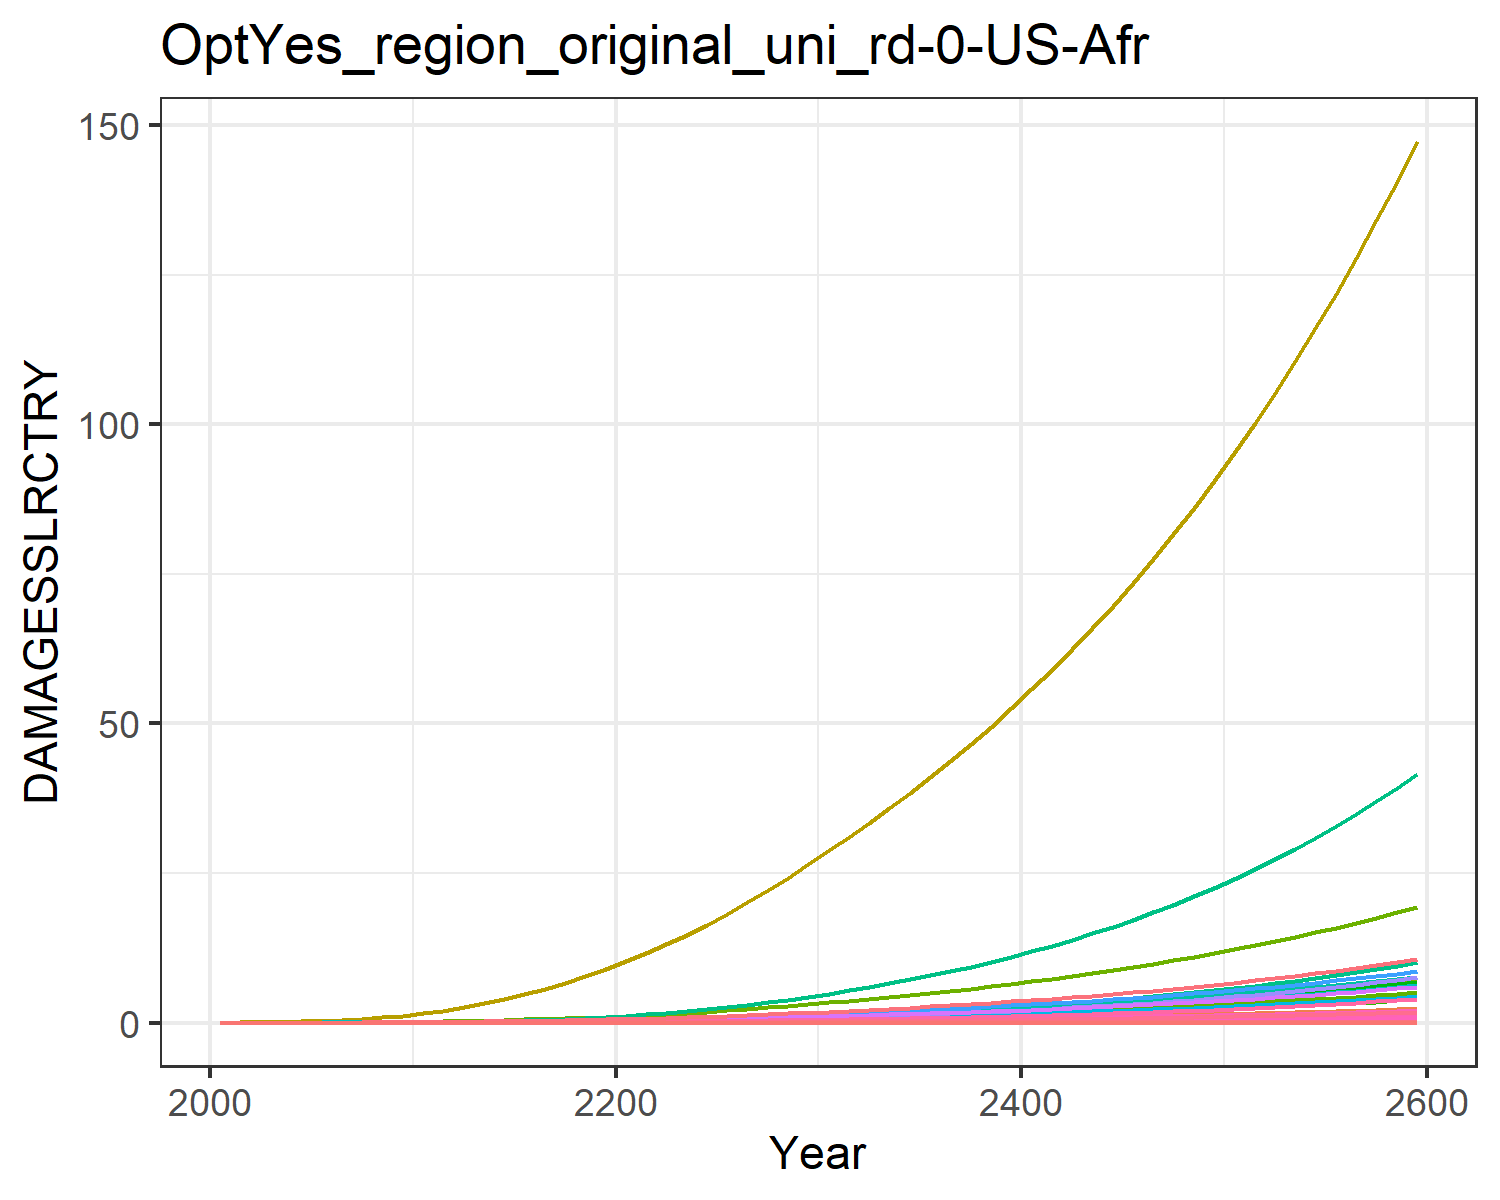

Values plotted in this chart, from the file beside it:
0.0, 0.0, 0.0, 0.0, 0.0, 0.0, 0.0, 0.0, 0.0, 0.0, 0.0, 0.0, 0.0, 0.0, 0.0, 0.0, 0.0, 0.0, 0.0, 0.0, 0.0, 0.0, 0.0, 0.0
0.0, 5.244586568248408e-5, 2.5533763724368427e-6, 0.0001801, 8.418814047693964e-7, 0.0, 0.001628, 0.0, 0.0, 0.0, 2.6676903891804185e-5, 3.014048255602565e-6, 0.0, 4.869973041510708e-6, 0.0, 1.0716833204830023e-5, 5.527850458731378e-10, 9.915960880164785e-8, 0.0, 5.650251551739838e-11, 0.0, 1.0361368243487714e-5, 1.806327198162545e-10, 5.043813759404849e-9
0.0, 0.0001295, 4.5957058198898665e-6, 0.0003688, 1.931476826637908e-6, 0.0, 0.002677, 0.0, 0.0, 0.0, 4.2624090715133556e-5, 7.443574908152938e-6, 0.0, 1.27975146839205e-5, 0.0, 2.194262139669886e-5, 1.2682207970948059e-9, 1.7847286290693807e-7, 0.0, 1.2963025284837713e-10, 0.0, 2.3771451110789443e-5, 4.144145606271457e-10, 1.3254340444751285e-8
0.0, 0.0003094, 8.362942051174433e-6, 0.0007327, 4.6269808371503955e-6, 0.0, 0.004422, 0.0, 0.0, 0.0, 6.94976487017967e-5, 1.7783384611242976e-5, 0.0, 3.5700512152815485e-5, 0.0, 4.359140396910463e-5, 3.0381070300738016e-9, 3.2477235678102874e-7, 0.0, 3.1053786800458706e-10, 0.0, 5.694608770033147e-5, 9.927575646846595e-10, 3.6974893470521655e-8
0.0, 0.0006641, 1.4063899333229909e-5, 0.001325, 9.858748053759633e-6, 0.0, 0.006754, 0.0, 0.0, 0.0, 0.0001062, 3.8167711703233486e-5, 0.0, 8.768183236821482e-5, 0.0, 7.883488330208119e-5, 6.473320902772521e-9, 5.461673301135429e-7, 0.0, 6.616657188695803e-10, 0.0, 0.0001213, 2.1152771219856063e-9, 9.081176195000891e-8
0.0, 0.001265, 2.219247713757966e-5, 0.002191, 1.9005472081280228e-5, 0.0, 0.009664, 0.0, 0.0, 0.0, 0.0001533, 7.270239084320998e-5, 0.0, 0.000191, 0.0, 0.0001304, 1.2479121996011851e-8, 8.618382213671652e-7, 0.0, 1.275544245429869e-9, 0.0, 0.0002339, 4.077783514382159e-9, 1.9784469792784044e-7
0.0, 0.002184, 3.3321018237792795e-5, 0.003397, 3.4011631597890955e-5, 0.0, 0.01316, 0.0, 0.0, 0.0, 0.0002115, 0.0001255, 0.0, 0.0003782, 0.0, 0.0002021, 2.2332268210877416e-8, 1.2940117912107112e-6, 0.0, 2.2826763143180053e-9, 0.0, 0.0004186, 7.297480958851122e-9, 3.916864498069776e-7
0.0, 0.003574, 4.801944589026099e-5, 0.005063, 5.7553417165190266e-5, 0.0, 0.01734, 0.0, 0.0, 0.0, 0.0002825, 0.0002054, 0.0, 0.0007006, 0.0, 0.0003012, 3.7789964438672975e-8, 1.8648208390860533e-6, 0.0, 3.862673326709493e-9, 0.0, 0.0007083, 1.2348568596921854e-8, 7.256251585774603e-7
0.0, 0.005614, 6.676992198955635e-5, 0.007318, 9.281255423189065e-5, 0.0, 0.02227, 0.0, 0.0, 0.0, 0.0003672, 0.0003227, 0.0, 0.001228, 0.0, 0.0004353, 6.094135320963891e-8, 2.592989978160659e-6, 0.0, 6.229075444579071e-9, 0.0, 0.001142, 1.9913712322215032e-8, 1.2719163678302232e-6
0.0, 0.008508, 8.995122166334333e-5, 0.01029, 0.0001434, 0.0, 0.02793, 0.0, 0.0, 0.0, 0.0004659, 0.000489, 0.0, 0.002049, 0.0, 0.0006123, 9.414866532935448e-8, 3.4932288273878665e-6, 0.0, 9.623336346430463e-9, 0.0, 0.001765, 3.0764814664350544e-8, 2.121939595833396e-6
0.0, 0.01215, 0.0001198, 0.01381, 0.0002134, 0.0, 0.03485, 0.0, 0.0, 0.0, 0.000587, 0.000698, 0.0, 0.003242, 0.0, 0.0008218, 1.401229064843127e-7, 4.651791451419854e-6, 0.0, 1.4322559477829707e-8, 0.0, 0.002626, 4.5787746784721847e-8, 3.35810679138746e-6
0.0, 0.01629, 0.0001587, 0.01761, 0.0003068, 0.0, 0.04348, 0.0, 0.0, 0.0, 0.0007374, 0.0009361, 0.0, 0.00489, 0.0, 0.001048, 2.0145636219921735e-7, 6.1613297632149256e-6, 0.0, 2.0591713390619138e-8, 0.0, 0.003776, 6.582958583992591e-8, 5.064330297943523e-6
0.0, 0.02109, 0.0002071, 0.02205, 0.0004301, 0.0, 0.0539, 0.0, 0.0, 0.0, 0.0009198, 0.001212, 0.0, 0.007045, 0.0, 0.001312, 2.824359592539712e-7, 8.043499232603957e-6, 0.0, 2.8868983141923106e-8, 0.0, 0.005294, 9.229116430487867e-8, 7.296782286141832e-6
0.0, 0.02665, 0.0002642, 0.02703, 0.0005841, 0.0, 0.06555, 0.0, 0.0, 0.0, 0.001125, 0.001531, 0.0, 0.009816, 0.0, 0.001608, 3.835312270144477e-7, 1.0260926347566148e-5, 0.0, 3.920236132936919e-8, 0.0, 0.007189, 1.253259095688058e-7, 1.0166183120226867e-5
0.0, 0.03294, 0.0003299, 0.03246, 0.0007699, 0.0, 0.0783, 0.0, 0.0, 0.0, 0.001351, 0.001893, 0.0, 0.01328, 0.0, 0.001931, 5.055274015604366e-7, 1.2810140220791798e-5, 0.0, 5.167211027936144e-8, 0.0, 0.009476, 1.6519041201860214e-7, 1.3757642535160251e-5
0.0, 0.03994, 0.0004042, 0.03835, 0.0009892, 0.0, 0.09216, 0.0, 0.0, 0.0, 0.001597, 0.002295, 0.0, 0.0175, 0.0, 0.002282, 6.495202346710464e-7, 1.5697694587597236e-5, 0.0, 6.639023145135414e-8, 0.0, 0.01217, 2.122427287789702e-7, 1.8125451941664563e-5
0.0, 0.04758, 0.0004873, 0.04468, 0.001243, 0.0, 0.1072, 0.0, 0.0, 0.0, 0.001864, 0.002734, 0.0, 0.02251, 0.0, 0.002658, 8.161664770787845e-7, 1.8924850216264742e-5, 0.0, 8.342385413679899e-8, 0.0, 0.0153, 2.6669746527735373e-7, 2.3310334379714536e-5
0.0, 0.05581, 0.0005791, 0.05142, 0.001532, 0.0, 0.1234, 0.0, 0.0, 0.0, 0.002152, 0.003207, 0.0, 0.02833, 0.0, 0.003059, 1.006031436282068e-6, 2.2489801283732424e-5, 0.0, 1.0283076082445881e-7, 0.0, 0.01886, 3.2873934617614e-7, 2.9344856372671807e-5
0.0, 0.06456, 0.0006795, 0.05854, 0.001857, 0.0, 0.1408, 0.0, 0.0, 0.0, 0.002462, 0.00371, 0.0, 0.03499, 0.0, 0.003482, 1.2194229689974529e-6, 2.6389389895296127e-5, 0.0, 1.2464241886142302e-7, 0.0, 0.02286, 3.9846896934142597e-7, 3.624333353371904e-5
0.0, 0.07375, 0.0007885, 0.06601, 0.002218, 0.0, 0.1593, 0.0, 0.0, 0.0, 0.002794, 0.004238, 0.0, 0.04249, 0.0, 0.003927, 1.4564281249744982e-6, 3.062009653885605e-5, 0.0, 1.488677259736015e-7, 0.0, 0.0273, 4.759147798860807e-7, 4.400913126341588e-5
0.0, 0.0838, 0.0009076, 0.07422, 0.002627, 0.0, 0.1791, 0.0, 0.0, 0.0, 0.003149, 0.004816, 0.0, 0.0511, 0.0, 0.004415, 1.7250911151892562e-6, 3.52444379101286e-5, 0.0, 1.7632891524941232e-7, 0.0, 0.03233, 5.63705372266897e-7, 5.2921910470432436e-5
0.0, 0.09508, 0.001038, 0.08345, 0.003097, 0.0, 0.2002, 0.0, 0.0, 0.0, 0.003531, 0.005464, 0.0, 0.0611, 0.0, 0.004965, 2.0338324798207848e-6, 4.032174015036435e-5, 0.0, 2.0788668598903393e-7, 0.0, 0.03812, 6.645923134559206e-7, 6.328549779364317e-5
0.0, 0.1081, 0.00118, 0.09352, 0.003626, 0.0, 0.2227, 0.0, 0.0, 0.0, 0.003938, 0.00621, 0.0, 0.07245, 0.0, 0.005564, 2.3805656508357804e-6, 4.582423989632605e-5, 0.0, 2.4332776118079603e-7, 0.0, 0.04462, 7.778937788239379e-7, 7.503250241129144e-5
0.0, 0.1224, 0.001332, 0.1043, 0.004211, 0.0, 0.2465, 0.0, 0.0, 0.0, 0.00437, 0.007034, 0.0, 0.08511, 0.0, 0.006207, 2.7648254597074448e-6, 5.17405077377262e-5, 0.0, 2.8260459396701886e-7, 0.0, 0.05182, 9.034577659664051e-7, 8.814372832413368e-5
0.0, 0.1379, 0.001495, 0.1159, 0.004855, 0.0, 0.2716, 0.0, 0.0, 0.0, 0.00483, 0.007926, 0.0, 0.09911, 0.0, 0.006892, 3.187774431986661e-6, 5.807369535221646e-5, 0.0, 3.2583601103896065e-7, 0.0, 0.05975, 1.0416641515707973e-6, 0.0001027
0.0, 0.1546, 0.001669, 0.1281, 0.00556, 0.0, 0.2983, 0.0, 0.0, 0.0, 0.005316, 0.008883, 0.0, 0.1145, 0.0, 0.007621, 3.650890848935786e-6, 6.483047656201617e-5, 0.0, 3.7317311382490534e-7, 0.0, 0.06843, 1.1929959913331146e-6, 0.0001186
0.0, 0.1724, 0.001855, 0.1411, 0.006331, 0.0, 0.3265, 0.0, 0.0, 0.0, 0.005833, 0.009906, 0.0, 0.1314, 0.0, 0.008396, 4.157142085793714e-6, 7.203361344787169e-5, 0.0, 4.249192103950211e-7, 0.0, 0.07792, 1.3584229298993525e-6, 0.0001361
0.0, 0.1913, 0.002052, 0.1549, 0.00717, 0.0, 0.3564, 0.0, 0.0, 0.0, 0.00638, 0.01099, 0.0, 0.1498, 0.0, 0.009217, 4.707871088940029e-6, 7.968745212965994e-5, 0.0, 4.812115690224238e-7, 0.0, 0.08824, 1.5383837997938748e-6, 0.0001552
0.0, 0.2113, 0.002261, 0.1695, 0.008079, 0.0, 0.3879, 0.0, 0.0, 0.0, 0.006957, 0.01215, 0.0, 0.1698, 0.0, 0.01008, 5.304608705615273e-6, 8.779917815928488e-5, 0.0, 5.42206664128065e-7, 0.0, 0.09943, 1.733378833616581e-6, 0.0001758
0.0, 0.2325, 0.002482, 0.1849, 0.009061, 0.0, 0.4211, 0.0, 0.0, 0.0, 0.007567, 0.01336, 0.0, 0.1913, 0.0, 0.011, 5.9495364568248175e-6, 9.638330954232605e-5, 0.0, 6.081274782715811e-7, 0.0, 0.1115, 1.944120883633426e-6, 0.0001981
0.0, 0.2545, 0.00271, 0.2007, 0.0101, 0.0, 0.4552, 0.0, 0.0, 0.0, 0.008193, 0.01462, 0.0, 0.2142, 0.0, 0.01194, 6.631347659395784e-6, 0.0001053, 0.0, 6.778183071766078e-7, 0.0, 0.1243, 2.1669152823622393e-6, 0.0002218
0.0, 0.2768, 0.002943, 0.2169, 0.01118, 0.0, 0.4895, 0.0, 0.0, 0.0, 0.008823, 0.01591, 0.0, 0.2381, 0.0, 0.0129, 7.341365412430894e-6, 0.0001143, 0.0, 7.503922478213434e-7, 0.0, 0.1376, 2.398926692233104e-6, 0.0002466
0.0, 0.2999, 0.003184, 0.2336, 0.01232, 0.0, 0.5247, 0.0, 0.0, 0.0, 0.00947, 0.01723, 0.0, 0.2633, 0.0, 0.0139, 8.089649246526483e-6, 0.0001237, 0.0, 8.268775277019201e-7, 0.0, 0.1516, 2.643442250597613e-6, 0.0002727
0.0, 0.3238, 0.003435, 0.251, 0.01353, 0.0, 0.5613, 0.0, 0.0, 0.0, 0.01014, 0.01861, 0.0, 0.2901, 0.0, 0.01493, 8.882386684692444e-6, 0.0001334, 0.0, 9.07906599916501e-7, 0.0, 0.1665, 2.9024838448395642e-6, 0.0003005
0.0, 0.3487, 0.003696, 0.2691, 0.01481, 0.0, 0.5993, 0.0, 0.0, 0.0, 0.01084, 0.02004, 0.0, 0.3184, 0.0, 0.01601, 9.722942945781512e-6, 0.0001435, 0.0, 9.938234378266405e-7, 0.0, 0.1822, 3.177151122351165e-6, 0.0003298
0.0, 0.3747, 0.003969, 0.288, 0.01617, 0.0, 0.639, 0.0, 0.0, 0.0, 0.01157, 0.02153, 0.0, 0.3485, 0.0, 0.01713, 1.0614334687346392e-5, 0.0001541, 0.0, 1.0849363868578433e-6, 0.0, 0.199, 3.4684298316843476e-6, 0.0003609
0.0, 0.4017, 0.004253, 0.3077, 0.0176, 0.0, 0.6803, 0.0, 0.0, 0.0, 0.01233, 0.02309, 0.0, 0.3802, 0.0, 0.0183, 1.1559428166148026e-5, 0.0001652, 0.0, 1.1815384193296779e-6, 0.0, 0.2167, 3.7772565751554864e-6, 0.0003938
0.0, 0.4299, 0.004551, 0.3283, 0.01913, 0.0, 0.7235, 0.0, 0.0, 0.0, 0.01312, 0.0247, 0.0, 0.4139, 0.0, 0.01953, 1.2561060897063925e-5, 0.0001767, 0.0, 1.283919569731308e-6, 0.0, 0.2354, 4.104558563139878e-6, 0.0004286
0.0, 0.4592, 0.004861, 0.3498, 0.02075, 0.0, 0.7685, 0.0, 0.0, 0.0, 0.01395, 0.02639, 0.0, 0.4494, 0.0, 0.02081, 1.3622116891711147e-5, 0.0001888, 0.0, 1.3923746251818166e-6, 0.0, 0.2553, 4.45127819968094e-6, 0.0004654
0.0, 0.4897, 0.005186, 0.3723, 0.02246, 0.0, 0.8156, 0.0, 0.0, 0.0, 0.01482, 0.02815, 0.0, 0.4869, 0.0, 0.02215, 1.4745573867633384e-5, 0.0002014, 0.0, 1.507207950882425e-6, 0.0, 0.2764, 4.818388508963711e-6, 0.0005043
0.0, 0.5216, 0.005525, 0.3958, 0.02427, 0.0, 0.8647, 0.0, 0.0, 0.0, 0.01572, 0.02998, 0.0, 0.5265, 0.0, 0.02355, 1.5934533680691897e-5, 0.0002146, 0.0, 1.6287366007408709e-6, 0.0, 0.2987, 5.2069030796604595e-6, 0.0005453
0.0, 0.5548, 0.00588, 0.4204, 0.02618, 0.0, 0.916, 0.0, 0.0, 0.0, 0.01667, 0.03188, 0.0, 0.5683, 0.0, 0.02501, 1.719224282707173e-5, 0.0002283, 0.0, 1.7572924129688476e-6, 0.0, 0.3223, 5.61788276433975e-6, 0.0005886
0.0, 0.5893, 0.00625, 0.446, 0.02821, 0.0, 0.9696, 0.0, 0.0, 0.0, 0.01766, 0.03387, 0.0, 0.6124, 0.0, 0.02653, 1.852210715876109e-5, 0.0002427, 0.0, 1.893223514213864e-6, 0.0, 0.3472, 6.052440488021015e-6, 0.0006343
0.0, 0.6254, 0.006637, 0.4729, 0.03035, 0.0, 1.026, 0.0, 0.0, 0.0, 0.01869, 0.03594, 0.0, 0.6589, 0.0, 0.02813, 1.9927703309499737e-5, 0.0002578, 0.0, 2.0368954874541322e-6, 0.0, 0.3735, 6.511744981814156e-6, 0.0006824
0.0, 0.6629, 0.007042, 0.5009, 0.03261, 0.0, 1.084, 0.0, 0.0, 0.0, 0.01977, 0.0381, 0.0, 0.7079, 0.0, 0.0298, 2.141278833084213e-5, 0.0002735, 0.0, 2.188692356941647e-6, 0.0, 0.4014, 6.997023931681082e-6, 0.0007331
0.0, 0.7021, 0.007465, 0.5302, 0.035, 0.0, 1.145, 0.0, 0.0, 0.0, 0.02089, 0.04035, 0.0, 0.7594, 0.0, 0.03154, 2.2981308437447145e-5, 0.0002899, 0.0, 2.3490174820955216e-6, 0.0, 0.4308, 7.509566836120591e-6, 0.0007865
0.0, 0.7429, 0.007907, 0.5609, 0.03752, 0.0, 1.209, 0.0, 0.0, 0.0, 0.02207, 0.04269, 0.0, 0.8137, 0.0, 0.03337, 2.4637407401030254e-5, 0.0003071, 0.0, 2.5182944154836163e-6, 0.0, 0.4618, 8.050727749047222e-6, 0.0008428
0.0, 0.7854, 0.008369, 0.5929, 0.04018, 0.0, 1.275, 0.0, 0.0, 0.0, 0.0233, 0.04514, 0.0, 0.8709, 0.0, 0.03527, 2.6385434918072163e-5, 0.000325, 0.0, 2.6969677581217e-6, 0.0, 0.4946, 8.621928014094548e-6, 0.000902
0.0, 0.8298, 0.008853, 0.6264, 0.04299, 0.0, 1.345, 0.0, 0.0, 0.0, 0.02459, 0.04769, 0.0, 0.931, 0.0, 0.03726, 2.822995514927636e-5, 0.0003438, 0.0, 2.8855040323278013e-6, 0.0, 0.5291, 9.224659055040587e-6, 0.0009643
0.0, 0.8761, 0.009358, 0.6614, 0.04596, 0.0, 1.418, 0.0, 0.0, 0.0, 0.02593, 0.05035, 0.0, 0.9943, 0.0, 0.03935, 3.017575555378699e-5, 0.0003634, 0.0, 3.0843925847052717e-6, 0.0, 0.5656, 9.860485262551608e-6, 0.00103
0.0, 0.9243, 0.009887, 0.698, 0.04908, 0.0, 1.494, 0.0, 0.0, 0.0, 0.02733, 0.05312, 0.0, 1.061, 0.0, 0.04152, 3.222785609722034e-5, 0.0003839, 0.0, 3.2941465273349247e-6, 0.0, 0.6041, 1.053104700307642e-5, 0.001099
0.0, 0.9747, 0.01044, 0.7363, 0.05238, 0.0, 1.573, 0.0, 0.0, 0.0, 0.0288, 0.05601, 0.0, 1.131, 0.0, 0.0438, 3.4391518887002914e-5, 0.0004054, 0.0, 3.5153037226440108e-6, 0.0, 0.6446, 1.1238063767370993e-5, 0.001171
0.0, 1.027, 0.01102, 0.7763, 0.05585, 0.0, 1.656, 0.0, 0.0, 0.0, 0.03033, 0.05903, 0.0, 1.204, 0.0, 0.04618, 3.667225827383947e-5, 0.0004279, 0.0, 3.7484278159203125e-6, 0.0, 0.6874, 1.1983337471339624e-5, 0.001247
0.0, 1.082, 0.01162, 0.8181, 0.05951, 0.0, 1.742, 0.0, 0.0, 0.0, 0.03193, 0.06218, 0.0, 1.282, 0.0, 0.04867, 3.9075851449892946e-5, 0.0004513, 0.0, 3.99410931859729e-6, 0.0, 0.7324, 1.276875591918593e-5, 0.001327
0.0, 1.139, 0.01225, 0.8619, 0.06337, 0.0, 1.833, 0.0, 0.0, 0.0, 0.03361, 0.06546, 0.0, 1.363, 0.0, 0.05127, 4.16083495698218e-5, 0.0004759, 0.0, 4.252966744982702e-6, 0.0, 0.7799, 1.3596296437417104e-5, 0.001412
0.0, 1.199, 0.01292, 0.9076, 0.06743, 0.0, 1.927, 0.0, 0.0, 0.0, 0.03535, 0.06889, 0.0, 1.448, 0.0, 0.05399, 4.4276089418628597e-5, 0.0005016, 0.0, 4.5256478048791386e-6, 0.0, 0.8299, 1.4468029687528875e-5, 0.0015
0.0, 1.261, 0.01361, 0.9554, 0.07171, 0.0, 2.026, 0.0, 0.0, 0.0, 0.03718, 0.07247, 0.0, 1.538, 0.0, 0.05684, 4.7085705649424514e-5, 0.0005284, 0.0, 4.8128306544580936e-6, 0.0, 0.8826, 1.5386123664921004e-5, 0.001593
0.0, 1.326, 0.01433, 1.005, 0.07622, 0.0, 2.129, 0.0, 0.0, 0.0, 0.03909, 0.0762, 0.0, 1.632, 0.0, 0.05981, 5.0044143614166766e-5, 0.0005565, 0.0, 5.115225207744312e-6, 0.0, 0.938, 1.6352847891577633e-5, 0.00169
0.0, 1.394, 0.01509, 1.058, 0.08096, 0.0, 2.236, 0.0, 0.0, 0.0, 0.04108, 0.08009, 0.0, 1.731, 0.0, 0.06292, 5.3158672810873056e-5, 0.0005859, 0.0, 5.433574511112903e-6, 0.0, 0.9964, 1.7370577810192875e-5, 0.001792
0.0, 1.464, 0.01588, 1.112, 0.08595, 0.0, 2.349, 0.0, 0.0, 0.0, 0.04317, 0.08415, 0.0, 1.834, 0.0, 0.06617, 5.64369009715722e-5, 0.0006166, 0.0, 5.768656183278804e-6, 0.0, 1.058, 1.84417993876688e-5, 0.0019
